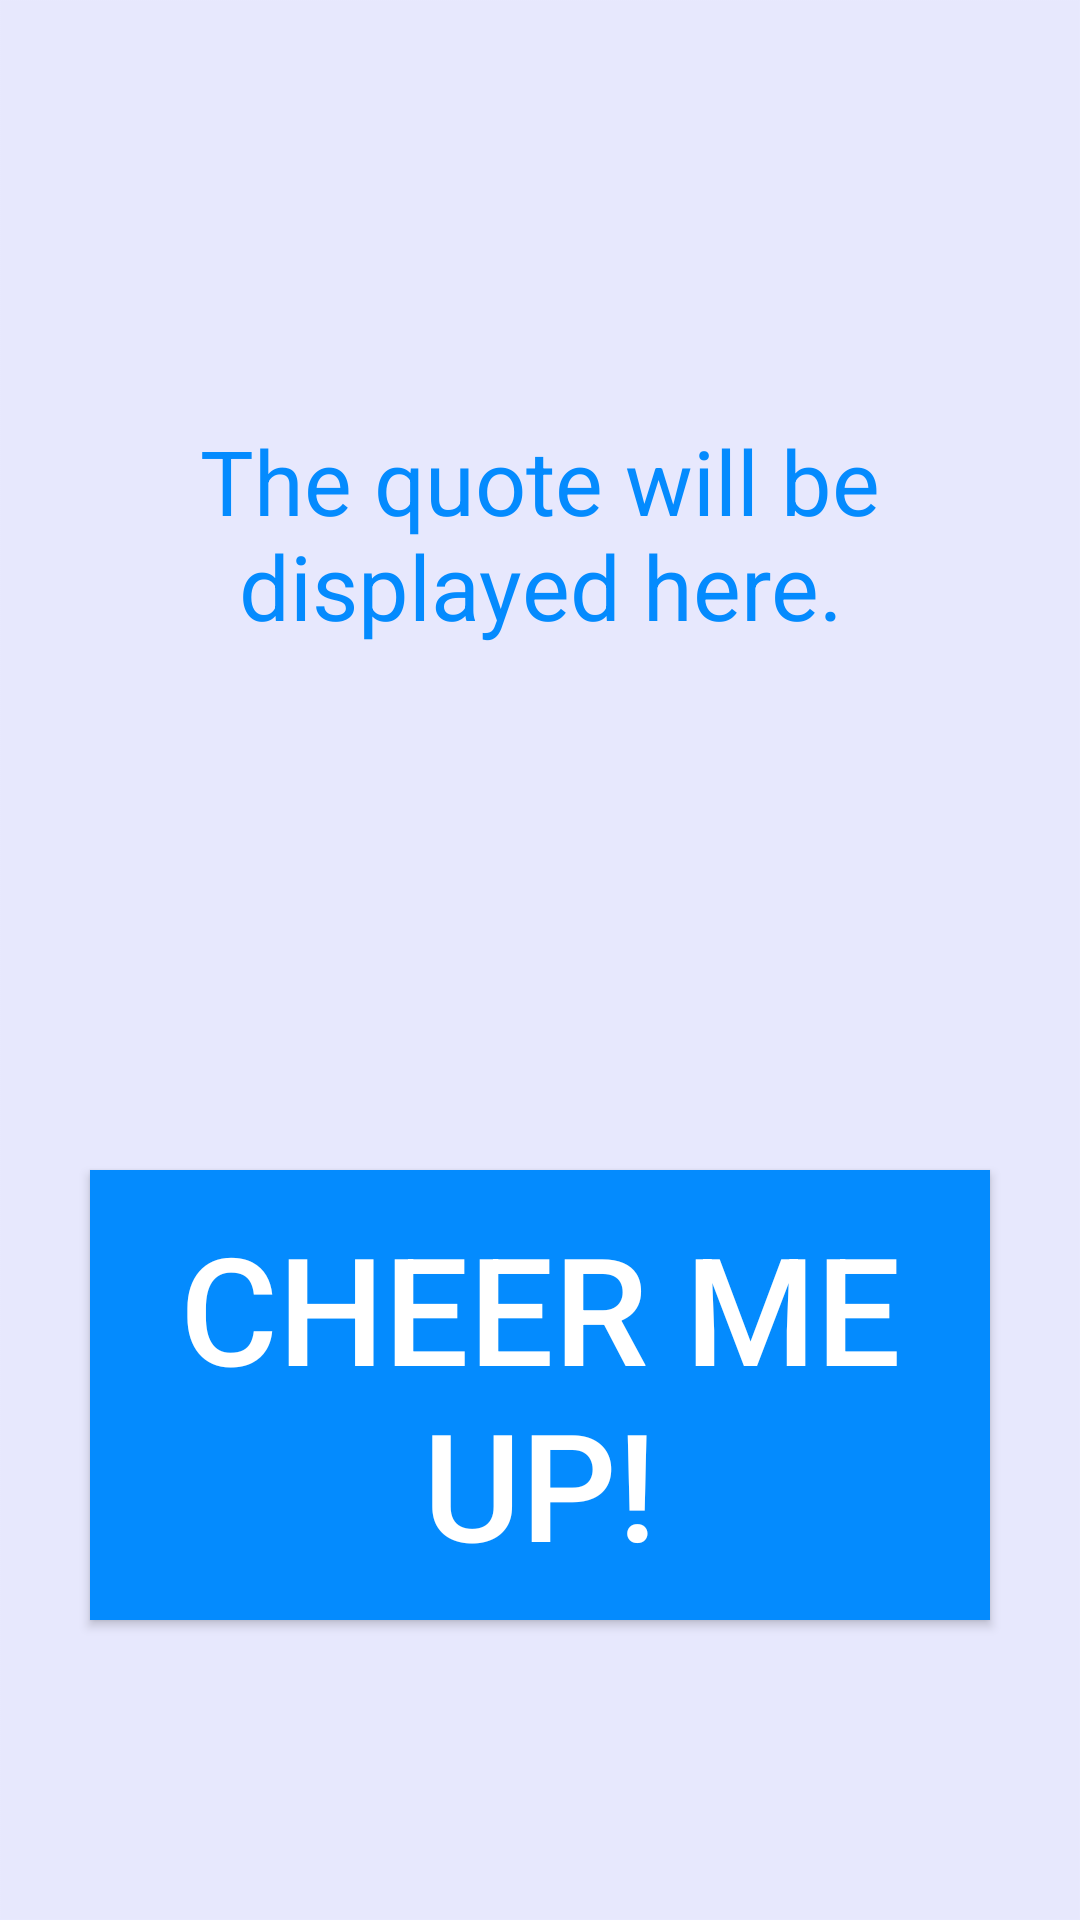

Produce the Android XML layout that renders to this screen, including the resource entries it uses.
<!-- AndroidManifest.xml: application theme AppTheme -->
<!-- res/layout/activity_positivity_boost.xml -->
<?xml version="1.0" encoding="utf-8"?>
<RelativeLayout xmlns:android="http://schemas.android.com/apk/res/android"
    xmlns:app="http://schemas.android.com/apk/res-auto"
    xmlns:tools="http://schemas.android.com/tools"
    android:layout_width="match_parent"
    android:layout_height="match_parent"
    android:background="@drawable/background"
    tools:context=".PositivityBoost"
    >


    <TextView
        android:id="@+id/PositivityQuote"
        android:layout_marginLeft="25dp"
        android:layout_marginRight="25dp"
        android:layout_width="wrap_content"
        android:layout_height="250dp"
        android:text="The quote will be displayed here."
        android:textSize="30dp"
        android:textAlignment="center"
        android:textColor="#048bfe"
        android:layout_above="@+id/PositivityButton"
        android:layout_centerHorizontal="true"
        android:gravity="center_horizontal" />

    <Button
        android:id="@+id/PositivityButton"
        android:layout_width="300dp"
        android:layout_height="150dp"
        android:layout_centerHorizontal="true"
        android:layout_alignParentBottom="true"
        android:layout_marginBottom="100dp"
        android:background="#048bfe"
        android:text="CHEER ME UP!"
        android:textColor="#ffffff"
        android:textSize="50dp"

        />

</RelativeLayout>
<!-- resources referenced by this layout -->
<resources>
  <!-- drawable background: png bitmap (drawable-hdpi, 5532 bytes) -->
  <style name="AppTheme" parent="Theme.AppCompat.Light.DarkActionBar">
          
          <item name="colorPrimary">#048BFE</item>
          <item name="colorPrimaryDark">@color/colorPrimaryDark</item>
          <item name="colorAccent">@color/colorAccent</item>
      </style>
  <color name="colorPrimaryDark">#048BFE</color>
  <color name="colorAccent">#03DAC5</color>
</resources>
